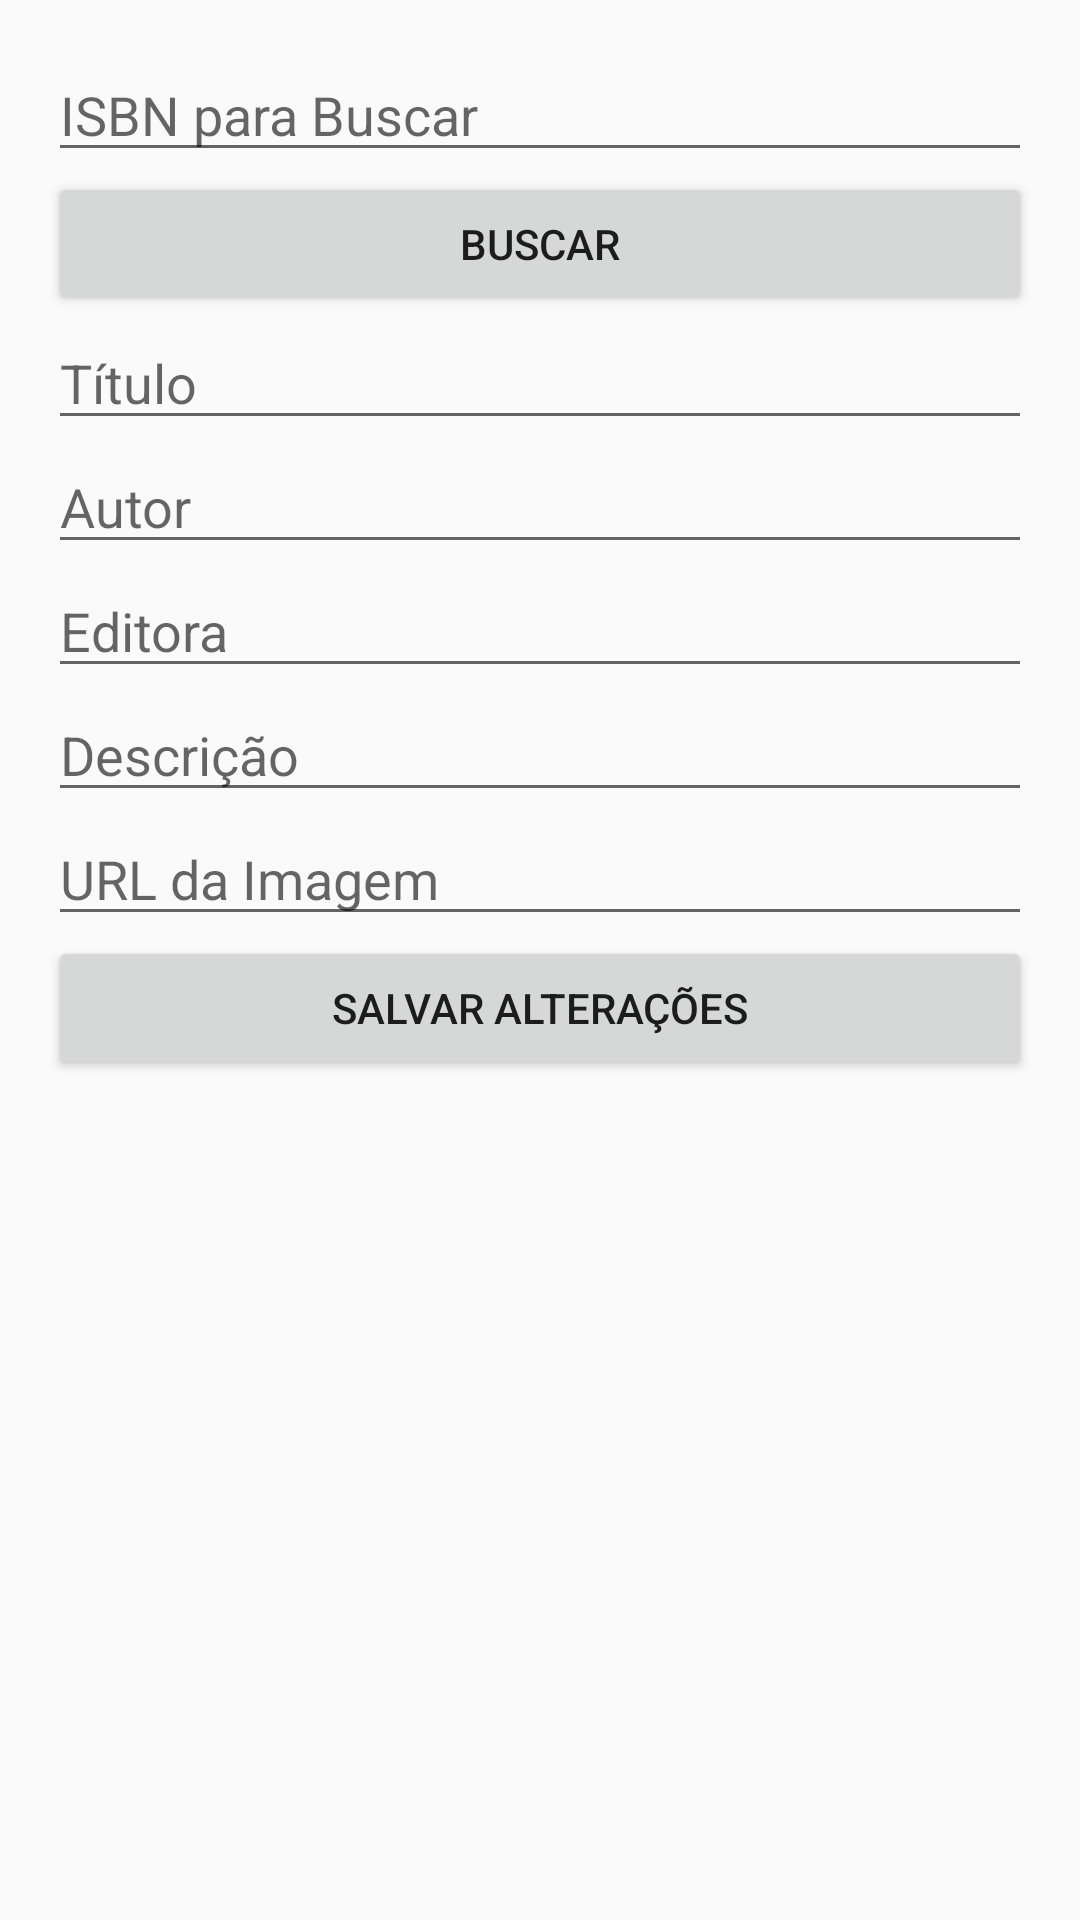

Produce the Android XML layout that renders to this screen, including the resource entries it uses.
<!-- AndroidManifest.xml: application theme Theme.IMDBookStore -->
<!-- res/layout/activity_alteracao_livro.xml -->
<ScrollView xmlns:android="http://schemas.android.com/apk/res/android"
    android:layout_width="match_parent"
    android:layout_height="match_parent">

    <LinearLayout
        android:layout_width="match_parent"
        android:layout_height="wrap_content"
        android:orientation="vertical"
        android:padding="16dp">

        <EditText
            android:id="@+id/editTextISBN"
            android:layout_width="match_parent"
            android:layout_height="wrap_content"
            android:hint="ISBN para Buscar" />

        <Button
            android:id="@+id/buttonBuscar"
            android:layout_width="match_parent"
            android:layout_height="wrap_content"
            android:text="Buscar" />

        <EditText
            android:id="@+id/editTextTitulo"
            android:layout_width="match_parent"
            android:layout_height="wrap_content"
            android:hint="Título" />

        <EditText
            android:id="@+id/editTextAutor"
            android:layout_width="match_parent"
            android:layout_height="wrap_content"
            android:hint="Autor" />

        <EditText
            android:id="@+id/editTextEditora"
            android:layout_width="match_parent"
            android:layout_height="wrap_content"
            android:hint="Editora" />

        <EditText
            android:id="@+id/editTextDescricao"
            android:layout_width="match_parent"
            android:layout_height="wrap_content"
            android:hint="Descrição" />

        <EditText
            android:id="@+id/editTextImagemUrl"
            android:layout_width="match_parent"
            android:layout_height="wrap_content"
            android:hint="URL da Imagem" />

        <Button
            android:id="@+id/buttonSalvar"
            android:layout_width="match_parent"
            android:layout_height="wrap_content"
            android:text="Salvar Alterações" />
    </LinearLayout>
</ScrollView>
<!-- resources referenced by this layout -->
<resources>
  <style name="Theme.IMDBookStore" parent="Base.Theme.IMDBookStore" />
  <style name="Base.Theme.IMDBookStore" parent="Theme.AppCompat.DayNight">
          
          
          
  
      </style>
</resources>
